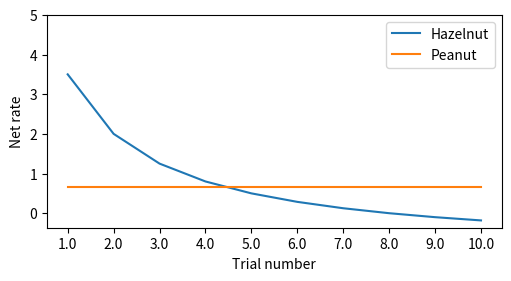
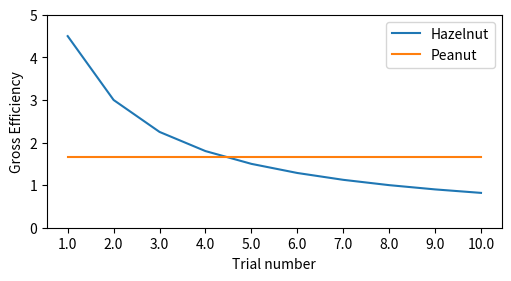
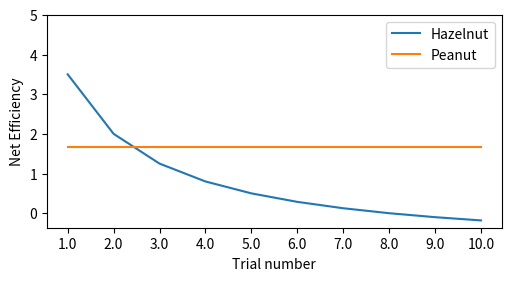

Here is the Python script that generated these plots, in order:
import matplotlib as mpl
import matplotlib.pyplot as plt
import numpy as np

print("\033[1m" + "Net Rate" "\033[0m")
print()
print("Energy gain - Energy used) / (Search time + Handling time")
print()
print("Peanut:")
print()
gainPeanut = 5
print("Energy gained from eating peanut (Kcal):", gainPeanut)
print()
print("It always takes the squirrel 1 second to find the peanut and 2 seconds to eat it. "
      "The squirrel uses 1 calorie per second of search / handling time.")
print()
searchPeanut = 1
print("Search time for a peanut (s):", searchPeanut)
print()
handlePeanut = 2
print("Handling time for a peanut (s):", handlePeanut)
print()
usedPeanut = searchPeanut + handlePeanut
print("Energy used to obtain peanut (kcal):", usedPeanut)
print()
netratePeanut = (gainPeanut - usedPeanut) / (searchPeanut + handlePeanut)
print()
print("Net rate for a peanut (kcal / s):", netratePeanut)
print()
print()
print("Hazelnut:")
print()
gainHazel = 9
print("Energy gained from eating hazelnut (kcal):", gainHazel)
print()
print("Search time for the hazelnut is variable."
      " In the first trial this takes 1 second (the same as for a peanut),"
      " but with each subsequent trial search time is increased by 1 second.")
print()
searchHazel = np.linspace(1, 10, num=10)
print("Search time for a hazelnut (s):", searchHazel)
print()
print("It always takes a squirrel 1 second to handle a hazelnut")
handleHazel = 1
print()
print("Handling time for a hazelnut (s):", handleHazel)
print()
usedHazel = searchHazel + handleHazel
print("Energy used to obtain hazelnut (kcal):", usedHazel)
netrateHazel = (gainHazel - usedHazel) / (searchHazel + handleHazel)
print()
print("Net rate for a hazelnut (kcal / s):", netrateHazel)

netratecPeanut = [0.67, 0.67, 0.67, 0.67, 0.67, 0.67, 0.67, 0.67, 0.67, 0.67]  #Constant net value peanut (Kcal / second) for graph

fig, ax = plt.subplots(figsize=(5, 2.7), layout='constrained')
ax.plot(netrateHazel, label='Hazelnut')
ax.plot(netratecPeanut, label='Peanut')
ax.set_xlabel('Trial number')
ax.set_ylabel('Net rate')
ax.legend()
ax.set_xticks([0, 1, 2, 3, 4, 5, 6, 7, 8, 9], searchHazel)
ax.set_yticks([0, 1, 2, 3, 4, 5])
plt.show()

print()
print()
print("\033[1m" + "Gross Efficiency" "\033[0m")
print()
print("Energy gain) / (Energy used searching + Energy used handling")
grossPeanut = (gainPeanut / usedPeanut)
print()
print("Gross Efficiency Peanut:", grossPeanut)
grossHazel = (gainHazel / usedHazel)
print()
print("Gross Efficiency Hazelnut:", grossHazel)

grosscPeanut = [1.67, 1.67, 1.67, 1.67, 1.67, 1.67, 1.67, 1.67, 1.67, 1.67]  #Constant gross efficiency for peanut for graph

fig, ax = plt.subplots(figsize=(5, 2.7), layout='constrained')
ax.plot(grossHazel, label='Hazelnut')
ax.plot(grosscPeanut, label='Peanut')
ax.set_xlabel('Trial number')
ax.set_ylabel('Gross Efficiency')
ax.legend()
ax.set_xticks([0, 1, 2, 3, 4, 5, 6, 7, 8, 9], searchHazel)
ax.set_yticks([0, 1, 2, 3, 4, 5])
plt.show()

print()
print()
print("\033[1m" + "Net Efficiency" "\033[0m")
print()
print("Energy gain - Energy used searching - Energy used handling) / (Energy used searching + Energy used handling)")
efficPeanut = (gainPeanut - usedPeanut) / (usedPeanut)
print()
print("Net Efficiency Peanut:", efficPeanut)
print()
efficHazel = (gainHazel - usedHazel) / (usedHazel)
print()
print("Net Efficiency Hazelnut:", efficHazel)
efficcPeanut = [1.67, 1.67, 1.67, 1.67, 1.67, 1.67, 1.67, 1.67, 1.67, 1.67]  #Constant net efficiency for peanut for graph

fig, ax = plt.subplots(figsize=(5, 2.7), layout='constrained')
ax.plot(efficHazel, label='Hazelnut')
ax.plot(efficcPeanut, label='Peanut')
ax.set_xlabel('Trial number')
ax.set_ylabel('Net Efficiency')
ax.legend()
ax.set_xticks([0, 1, 2, 3, 4, 5, 6, 7, 8, 9], searchHazel)
ax.set_yticks([0, 1, 2, 3, 4, 5])
plt.show()
